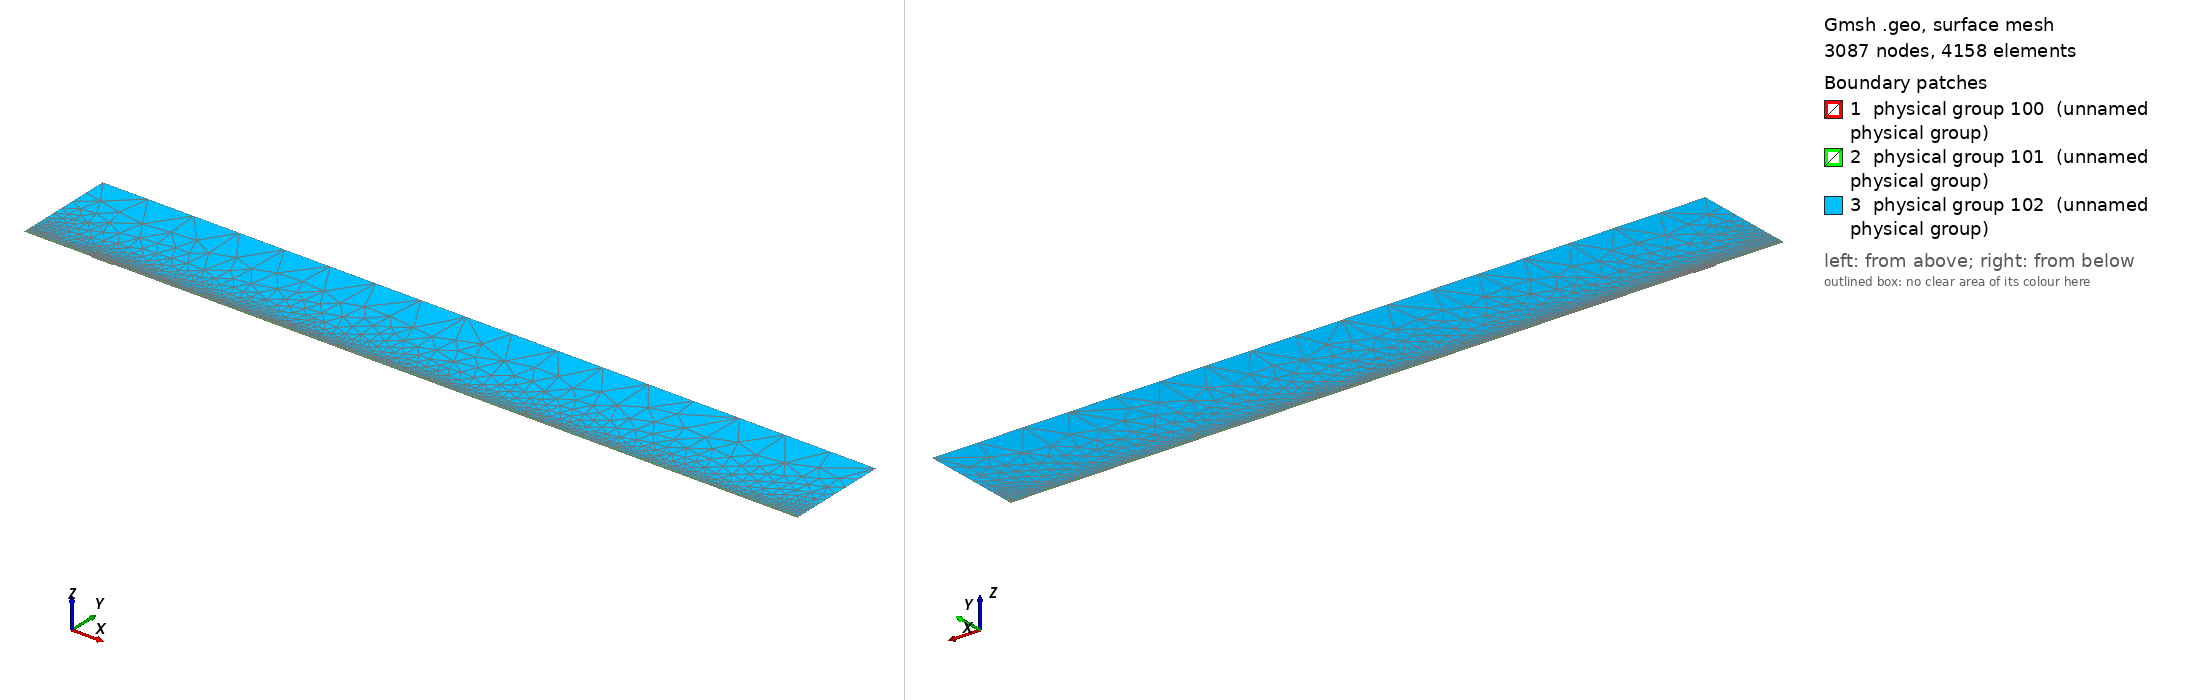

Gmsh geometry script, surface-meshed: 3087 nodes, 4158 surface elements. Boundary patches (legend numbers): 1 physical group 100 (unnamed physical group), 2 physical group 101 (unnamed physical group), 3 physical group 102 (unnamed physical group). Left view from above one corner, right view from below the opposite corner. Legend entries are the model's physical surfaces. The drawing asked Gmsh for element sizes between 1% and 20% of the model's largest extent; the script's own settings can give other sizes.

=== mesh.geo (drawn) ===
// Macro parameters
deltaStar = 1;
D = 1.5 * deltaStar; // depth of the gap 
W = 33 * deltaStar; // width of the gap
r = 16; // length of non-constant quads upstream and downstream of the gap
s = 8; // length of non-constant quads left and right inside the gap
BL = 0.25 * deltaStar; // height of the second layer of quad elements
BL_upper = 3.5 * deltaStar; // height of the third layer of quad elements
x0 = 100 * deltaStar; // x distance from inflow to gap
lengthOutflow = 1000 * deltaStar; // length after the gap
x3 = W + lengthOutflow; // last point of the domain
height = 150 * deltaStar; // height of the triangular region
triagHeightRegion_inflow = height - BL - BL_upper; // height of the triangular region

// Micro parameters
dx = 0.2; // dx of square elements near the leading and trailing edge of the gap (most resolution-demanding points in the domain)
dy = 1.25 * dx; 
size_triag_v_top = 64; // size of the elements in the upper triangular region

// All the value below are between 0 and 1. =1  means the elements are all equal in size. Avoid using values very close to 1, because we dividing by log(p) in the formula.
dy_in_v_right = 1.5; // heighest quad in the upper layer of quads, in the right part of the gap
dy_in_v_left = 1.75; // heighest quad in the upper layer of quads, in the left part of the gap

// fit (check the file scripts/fit_gmsh.py for more details)
p_in_v_left = 1.0335663036230878 - 1.0234149444433507/(W - 0.8098798097181781)^0.5991729377115732; // densitiy concentration of elements inside the gap, vertically, near the left wall.
p_in_v_right = 1.008073572191136 - 1.1471875292840257/(W - 1.2941255994826328)^0.7890392764815325; // densitiy concentration of elements inside the gap, vertically, near the right wall.
p_in_h_bottom = 0.9; // densitiy concentration of elements inside the gap, horizontally. 
p_in_h_top = 0.9; // densitiy concentration of elements inside the gap, horizontally. 

p_out_h = 0.5; // densitiy concentration of elements outside the gap, horizontally.
p_out_h_upper = 0.5; // densitiy concentration of elements outside the gap, horizontally on the upper layer of quads
p_out_v_inflow_dense = 0.8; // densitiy concentration of elements outside the gap, vertically, near the inflow and the gap
p_out_v_inflow_sparse = 0.99; // densitiy concentration of elements outside the gap, vertically, near the inflow and far from the gap
p_out_v_outflow_dense = 0.9; // densitiy concentration of elements outside the gap, vertically, near the outflow and the gap
p_out_v_outflow_sparse = 0.995; // densitiy concentration of elements outside the gap, vertically, near the outflow and far from the gap
p_triag_h_inflow = 0.8; // densitiy concentration of elements in the triangular region of the domain, horizontally.
p_triag_h_outflow = p_triag_h_inflow; // densitiy concentration of elements in the triangular region of the domain, horizontally.

enlarge_triag_inflow = 1.1; // heigher the value, larger the elements in the triangular region near the inflow
enlarge_triag_outflow = 1.1; // heigher the value, larger the elements in the triangular region near the outflow

// Automated parameters 
a_in_v_right = dx / (W / 2);
a_in_v_left = dx / (W / 2);
a_in_h_bottom = dy / (D / 2);
a_in_h_top = dx / (D / 2);
a_out_h = dx / BL;
a_out_v_inflow_dense = dx / r;
a_out_v_outflow_dense = dx / r;

// for the derivation of the formula, see file 20250123_gmshFormula.md in the docs folder
N_in_v_right = Ceil( Log (a_in_v_right / (1 - p_in_v_right + a_in_v_right * p_in_v_right)) / Log(p_in_v_right) );
N_in_v_left = Ceil( Log (a_in_v_left / (1 - p_in_v_left + a_in_v_left * p_in_v_left)) / Log(p_in_v_left) );
N_in_h_bottom = Ceil( Log (a_in_h_bottom / (1 - p_in_h_bottom + a_in_h_bottom * p_in_h_bottom)) / Log(p_in_h_bottom) );
N_in_h_top = Ceil( Log (a_in_h_top / (1 - p_in_h_top + a_in_h_top * p_in_h_top)) / Log(p_in_h_top) );
N_out_h = Ceil( Log (a_out_h / (1 - p_out_h + a_out_h * p_out_h)) / Log(p_out_h) ) + 1; // + 1 is to correct the fact that the distance is too small to properly approximate the dx length
N_out_v_inflow_dense = Ceil( Log (a_out_v_inflow_dense / (1 - p_out_v_inflow_dense + a_out_v_inflow_dense * p_out_v_inflow_dense)) / Log(p_out_v_inflow_dense) );
N_out_v_outflow_dense = Ceil( Log (a_out_v_outflow_dense / (1 - p_out_v_outflow_dense + a_out_v_outflow_dense * p_out_v_outflow_dense)) / Log(p_out_v_outflow_dense) );

p_for_a_out_v_inflow_sparse_computation = p_out_v_inflow_dense;
p_for_a_out_v_outflow_sparse_computation = (p_out_v_outflow_dense + p_out_v_outflow_dense) / 2;
a_out_v_inflow_sparse = r / (x0 - r) * (1 - p_for_a_out_v_inflow_sparse_computation) / (1 - p_for_a_out_v_inflow_sparse_computation^(N_out_v_inflow_dense + 1));
a_out_v_outflow_sparse = r / (lengthOutflow - r) * (1 - p_for_a_out_v_outflow_sparse_computation) / (1 - p_for_a_out_v_outflow_sparse_computation^(N_out_v_outflow_dense + 1));

N_out_v_inflow_sparse = Ceil( Log(a_out_v_inflow_sparse / (1 - p_out_v_inflow_sparse + a_out_v_inflow_sparse * p_out_v_inflow_sparse)) / Log(p_out_v_inflow_sparse) );
N_out_v_outflow_sparse = Ceil( Log(a_out_v_outflow_sparse / (1 - p_out_v_outflow_sparse + a_out_v_outflow_sparse * p_out_v_outflow_sparse)) / Log(p_out_v_outflow_sparse) );


// second layer of quads
a_out_h_upper = (BL) / (BL_upper) * (1 - p_out_h) / (1 - p_out_h^(N_out_h + 1));
N_out_h_upper = Ceil( Log(a_out_h_upper / (1 - p_out_h_upper + a_out_h_upper * p_out_h_upper)) / Log(p_out_h_upper) );

// ---------------------------
// for triangular region
// ---------------------------
a_triag_h_inflow = (BL_upper) / (triagHeightRegion_inflow) * (1 - p_out_h_upper) / (1 - p_out_h_upper^(N_out_h_upper + 1));
a_triag_h_outflow = a_triag_h_inflow;
N_triag_v_top = Ceil( (x3 + x0) / size_triag_v_top ); // we assume p_triag_v = 1, otherwise the formula is different
N_triag_h_inflow = Ceil( Log(a_triag_h_inflow / (1 - p_triag_h_inflow + a_triag_h_inflow * p_triag_h_inflow)) / Log(p_triag_h_inflow) );
N_triag_h_outflow = Ceil( Log(a_triag_h_outflow / (1 - p_triag_h_outflow + a_triag_h_outflow * p_triag_h_outflow)) / Log(p_triag_h_outflow) );
N_triag_h_inflow = Ceil( N_triag_h_inflow / enlarge_triag_inflow );
N_triag_h_outflow = Ceil( N_triag_h_outflow / enlarge_triag_outflow );

Point(1) = {-x0, 0, 0};
Point(2) = {0,0,0};
Point(3) = {0,-D,0};
Point(4) = {W,-D,0};
Point(5) = {W,0,0};
Point(6) = {x3,0,0};
Point(8) = {x3,height,0};
Point(7) = {x3,BL,0};
Point(9) = {-x0,height,0};
Point(10) = {-x0,BL,0};
Point(11) = {0,BL,0};
Point(12) = {W,BL,0};
Point(13) = {W/2,0,0};
Point(14) = {W/2,BL,0};
Point(15) = {0,-D/2,0};
Point(16) = {W/2,-D,0};
Point(17) = {W,-D/2,0};
Point(18) = {-r,0,0};
Point(19) = {-r,BL,0};
Point(20) = {W + r,0,0};
Point(21) = {W + r,BL,0};
Point(22) = {-x0,BL+BL_upper,0};
Point(23) = {-r,BL+BL_upper,0};
Point(24) = {W + r,BL+BL_upper,0};
Point(25) = {x3,BL+BL_upper,0};
Point(26) = {0,BL+BL_upper,0};
Point(27) = {W/2,BL+BL_upper,0};
Point(28) = {W,BL+BL_upper,0};

Line(1) = {1,18};
Line(2) = {2,15};
Line(3) = {3,16};
Line(4) = {4,17};
Line(5) = {5,20};
Line(6) = {6,7};
Line(7) = {7,25};
Line(8) = {8,9};
Line(9) = {9,22};
Line(10) = {10,19};
Line(11) = {10,1};
Line(12) = {11,14};
Line(13) = {12,21};
Line(14) = {2,13};
Line(15) = {15,3};
Line(16) = {16,4};
Line(17) = {17,5};
Line(18) = {13,5};
Line(19) = {14,12};
Line(20) = {18,2};
Line(21) = {20,6};
Line(22) = {21,7};
Line(23) = {19,11};
Line(24) = {22,10};
Line(25) = {25,8};
Line(26) = {25,24};
Line(27) = {22,23};
Line(30) = {23,26};
Line(31) = {26,27};
Line(32) = {27,28};
Line(33) = {28,24};

// outer quads
Curve Loop(1) = {5, 21, 6, -22, -13, -19, -12, -23, -10, 11, 1, 20, 14, 18};
Plane Surface(1) = {1};

// inside gap
Curve Loop(2) = {2, 15, 3, 16, 4, 17, -18, -14};
Plane Surface(2) = {2};

// triangular region
Curve Loop(3) = {-26, 25, 8, 9, 27, 30, 31,32,33};
Plane Surface(3) = {3};

// 3rd layer of quads
Curve Loop(4) = {-24, 27, 30, 31,32,33, -26,-7,-22,-13,-19,-12,-23,-10};

Plane Surface(4) = {4};


// This defines the surfaces that will be meshed with quad elements
Transfinite Surface {1} = {1, 6, 7, 10};
Transfinite Surface {2} = {3, 4, 5, 2}; // number '2' must match the number '2' of plane surface
Transfinite Surface {4} = {7, 25, 22, 10};

Transfinite Curve {18, 16, 19,32} = N_in_v_right Using Progression p_in_v_right;
Transfinite Curve {-14, -3, -12, -31} = N_in_v_left Using Progression p_in_v_left;

Transfinite Curve {15, -4} = N_in_h_bottom Using Progression p_in_h_bottom;
Transfinite Curve {-2, 17} = N_in_h_top Using Progression p_in_h_top;


Transfinite Curve {11, -6} = N_out_h Using Progression p_out_h;
Transfinite Curve {24, 28, 29, -7} = N_out_h_upper Using Progression p_out_h_upper;
Transfinite Curve {10, 1, 27} = N_out_v_inflow_sparse Using Progression p_out_v_inflow_sparse;
Transfinite Curve {20, 23, 30} = N_out_v_inflow_dense Using Progression p_out_v_inflow_dense;
Transfinite Curve {-21, -22, 26} = N_out_v_outflow_sparse Using Progression p_out_v_outflow_sparse;
Transfinite Curve {-5, -13,-33} = N_out_v_outflow_dense Using Progression p_out_v_outflow_dense;

Recombine Surface {1, 2, 4};

// for triangluar region
Transfinite Curve {8} = N_triag_v_top Using Progression 1;
Transfinite Curve {-25} = N_triag_h_outflow Using Progression p_triag_h_outflow;
Transfinite Curve {9} = N_triag_h_inflow Using Progression p_triag_h_inflow;


// defining boundary
Physical Curve(1) = {9,24,11}; // inlet
Physical Curve(2) = {7,25,6}; // outlet
Physical Curve(3) = {8}; // top
Physical Curve(4) = {1, 20, 2, 15, 3, 16, 4, 17, 5, 21}; // wall


Physical Surface(100) = {1};
Physical Surface(101) = {2, 4};
Physical Surface(102) = {3};
